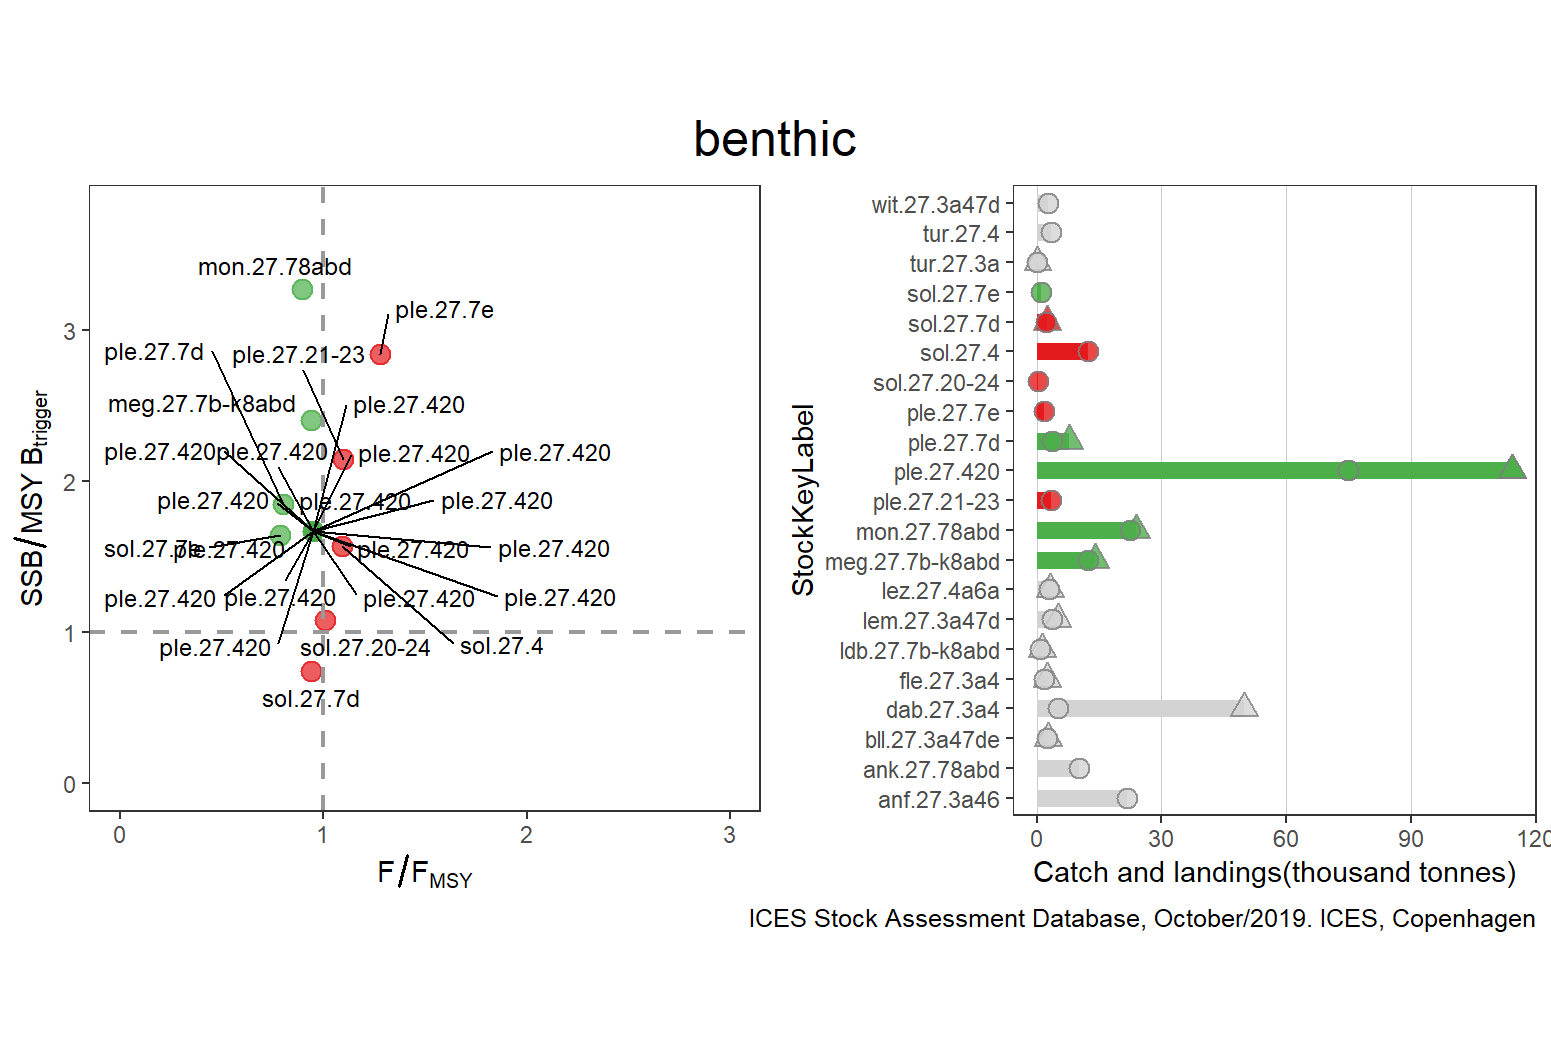

Source data for this figure (header and first rows):
StockKeyLabel, FisheriesGuild, F_FMSY, catches, landings, discards, FMSY, F, SSB_MSYBtrigger, SSB, MSYBtrigger, Status, total
anf.27.3a46, benthic, NA, NA, 21719, 756, NA, 0.856, NA, 78, NA, GREY, 114289
ank.27.78abd, benthic, 0.729, NA, 10174, 1109, 1, 0.729, NA, NA, NA, GREY, 114289
bll.27.3a47de, benthic, NA, 2621, 2444, 177, NA, NA, NA, NA, NA, GREY, 114289
dab.27.3a4, benthic, NA, 49896, 5085, 44811, NA, 0.766, NA, NA, NA, GREY, 114289
fle.27.3a4, benthic, NA, 2436, 1750, 686, NA, NA, NA, 4.056, NA, GREY, 114289
ldb.27.7b-k8abd, benthic, NA, 1278, 913, 365, NA, NA, NA, NA, NA, GREY, 114289
lem.27.3a47d, benthic, NA, 5012, 3784, 1228, NA, NA, NA, 0.995, NA, GREY, 114289
lez.27.4a6a, benthic, 0.402, 3258, 3003, 255, 1, 0.402, NA, NA, NA, GREY, 114289
meg.27.7b-k8abd, benthic, 0.9372, 14133, 12279, 1855, 0.191, 0.179, 2.402, 100393, 41800, GREEN, 114289
mon.27.78abd, benthic, 0.8929, 23768, 22371, 1396, 0.28, 0.25, 3.27, 72848, 22278, GREEN, 114289
ple.27.21-23, benthic, 1.097, NA, 3459, 1387, 0.37, 0.406, 2.145, 11907, 5550, RED, 114289
ple.27.420, benthic, 0.9476, 114289, 74928, 39361, 0.21, 0.199, 1.667, 941449, 564599, GREEN, 114289
ple.27.420, benthic, 0.9476, 114289, 74928, 39361, 0.21, 0.199, 1.667, 941449, 564599, GREEN, 114289
ple.27.420, benthic, 0.9476, 114289, 74928, 39361, 0.21, 0.199, 1.667, 941449, 564599, GREEN, 114289
ple.27.420, benthic, 0.9476, 114289, 74928, 39361, 0.21, 0.199, 1.667, 941449, 564599, GREEN, 114289
ple.27.420, benthic, 0.9476, 114289, 74928, 39361, 0.21, 0.199, 1.667, 941449, 564599, GREEN, 114289
ple.27.420, benthic, 0.9476, 114289, 74928, 39361, 0.21, 0.199, 1.667, 941449, 564599, GREEN, 114289
ple.27.420, benthic, 0.9476, 114289, 74928, 39361, 0.21, 0.199, 1.667, 941449, 564599, GREEN, 114289
ple.27.420, benthic, 0.9476, 114289, 74928, 39361, 0.21, 0.199, 1.667, 941449, 564599, GREEN, 114289
ple.27.420, benthic, 0.9476, 114289, 74928, 39361, 0.21, 0.199, 1.667, 941449, 564599, GREEN, 114289
ple.27.420, benthic, 0.9476, 114289, 74928, 39361, 0.21, 0.199, 1.667, 941449, 564599, GREEN, 114289
ple.27.420, benthic, 0.9476, 114289, 74928, 39361, 0.21, 0.199, 1.667, 941449, 564599, GREEN, 114289
ple.27.420, benthic, 0.9476, 114289, 74928, 39361, 0.21, 0.199, 1.667, 941449, 564599, GREEN, 114289
ple.27.420, benthic, 0.9476, 114289, 74928, 39361, 0.21, 0.199, 1.667, 941449, 564599, GREEN, 114289
ple.27.420, benthic, 0.9476, 114289, 74928, 39361, 0.21, 0.199, 1.667, 941449, 564599, GREEN, 114289
ple.27.420, benthic, 0.9476, 114289, 74928, 39361, 0.21, 0.199, 1.667, 941449, 564599, GREEN, 114289
ple.27.420, benthic, 0.9476, 114289, 74928, 39361, 0.21, 0.199, 1.667, 941449, 564599, GREEN, 114289
ple.27.7d, benthic, 0.804, 7764, 3689, 4075, 0.25, 0.201, 1.846, 47672, 25826, GREEN, 114289
ple.27.7e, benthic, 1.28, NA, 1880, 623.8, 0.479, 0.613, 2.84, 1.875, 0.6601, RED, 114289
sol.27.20-24, benthic, 1.009, NA, 434, NA, 0.23, 0.232, 1.078, 2802, 2600, RED, 114289
sol.27.4, benthic, 1.09, NA, 12370, 1250, 0.2, 0.218, 1.568, 58012, 37000, RED, 114289
sol.27.7d, benthic, 0.9375, 2428, 2228, 200, 0.256, 0.24, 0.7425, 14294, 19251, RED, 114289
sol.27.7e, benthic, 0.7862, NA, 1075, 3, 0.29, 0.228, 1.64, 4756, 2900, GREEN, 114289
tur.27.3a, benthic, NA, 204, 188, 16, NA, NA, NA, 0.53, NA, GREY, 114289
tur.27.4, benthic, NA, NA, 3493, 666, NA, 0.581, NA, NA, NA, GREY, 114289
wit.27.3a47d, benthic, NA, NA, 2739, 448, NA, NA, NA, NA, NA, GREY, 114289
